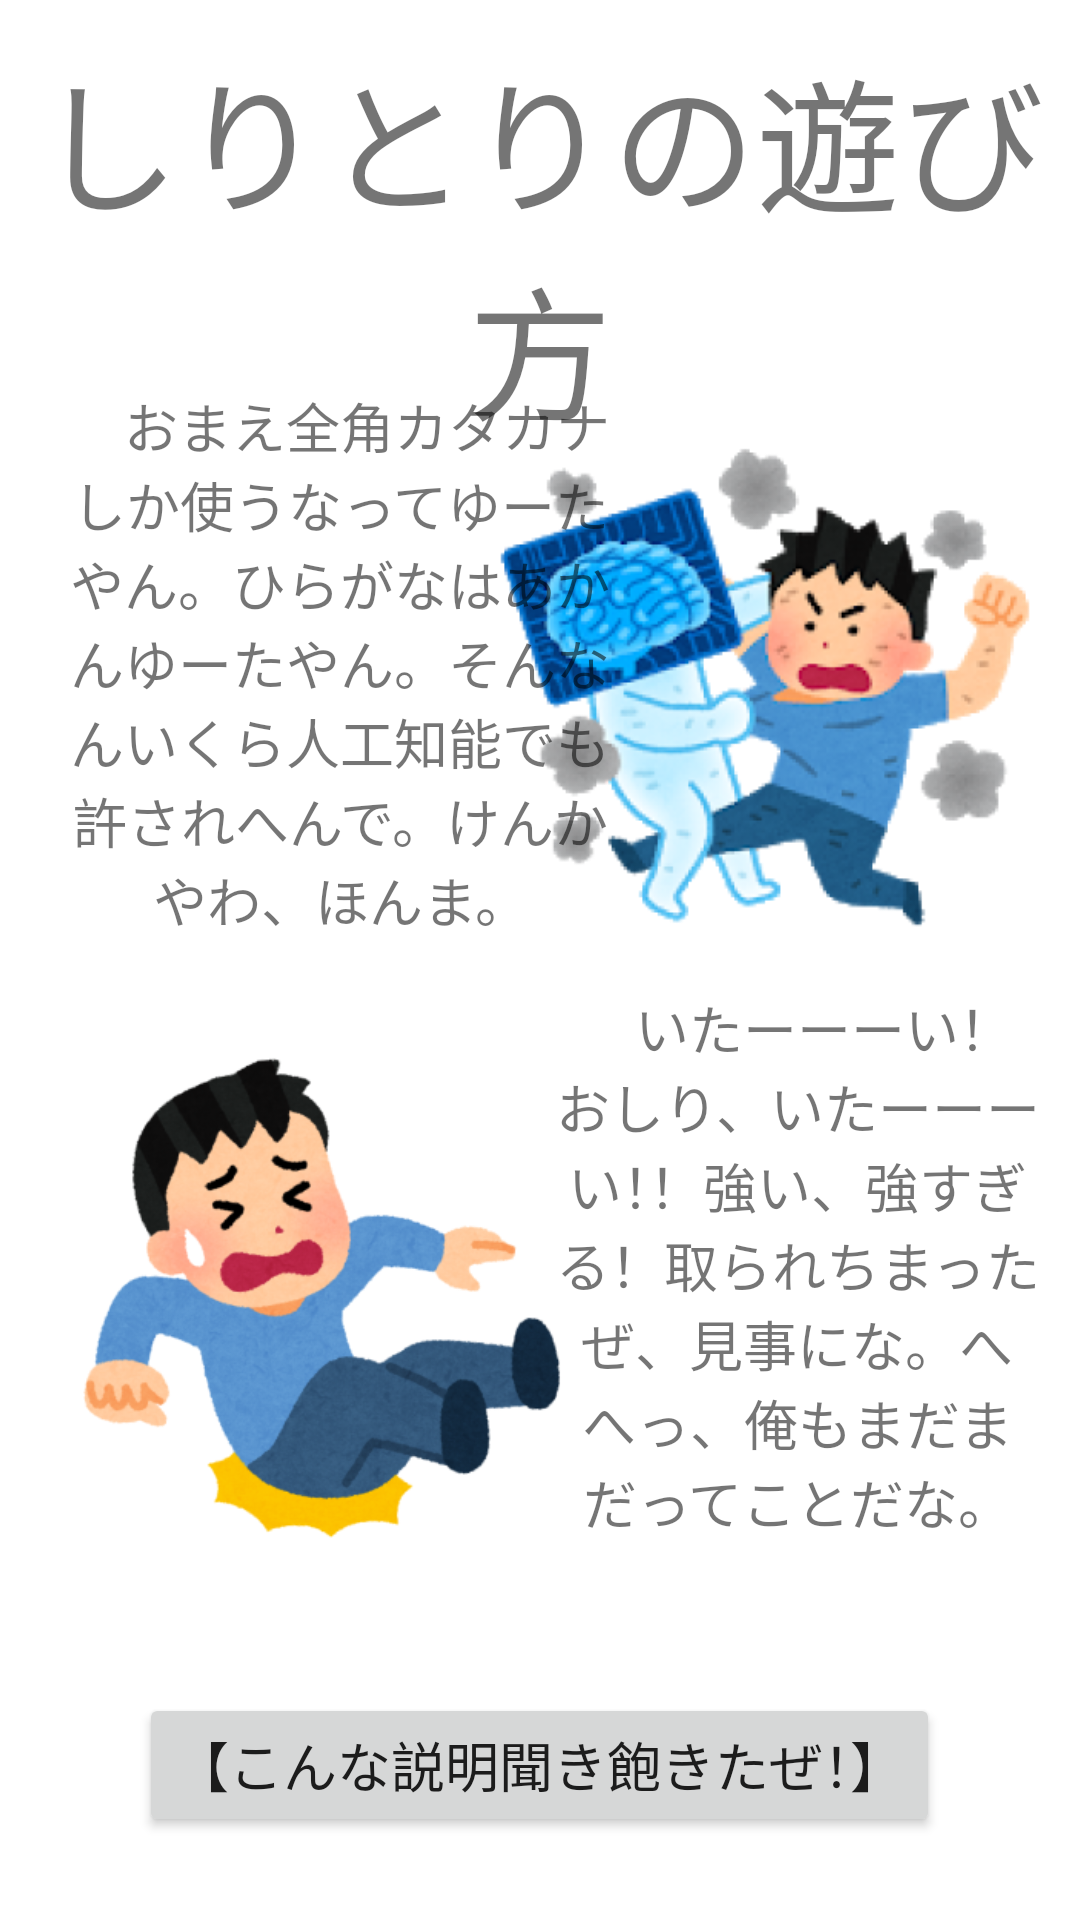

Layout XML and referenced resources for this Android screen:
<!-- AndroidManifest.xml: application theme AppTheme -->
<!-- res/layout/activity_siritori_how_to.xml -->
<?xml version="1.0" encoding="utf-8"?>
<androidx.constraintlayout.widget.ConstraintLayout xmlns:android="http://schemas.android.com/apk/res/android"
    xmlns:app="http://schemas.android.com/apk/res-auto"
    xmlns:tools="http://schemas.android.com/tools"
    android:layout_width="match_parent"
    android:layout_height="match_parent"
    tools:context=".SiritoriHowTo">

    <Button
        android:id="@+id/text"
        android:layout_width="wrap_content"
        android:layout_height="wrap_content"
        android:text="【こんな説明聞き飽きたぜ！】"
        android:textSize="18sp"
        app:layout_constraintBottom_toBottomOf="parent"
        app:layout_constraintEnd_toEndOf="parent"
        app:layout_constraintHorizontal_bias="0.497"
        app:layout_constraintStart_toStartOf="parent"
        app:layout_constraintTop_toTopOf="parent"
        app:layout_constraintVertical_bias="0.953" />

    <TextView
        android:id="@+id/textView7"
        android:layout_width="wrap_content"
        android:layout_height="wrap_content"
        android:text="しりとりの遊び方"
        android:textAlignment="center"
        android:textSize="48sp"
        app:layout_constraintBottom_toBottomOf="parent"
        app:layout_constraintEnd_toEndOf="parent"
        app:layout_constraintHorizontal_bias="0.407"
        app:layout_constraintStart_toStartOf="parent"
        app:layout_constraintTop_toTopOf="parent"
        app:layout_constraintVertical_bias="0.023" />

    <ImageView
        android:id="@+id/imageView6"
        android:layout_width="184dp"
        android:layout_height="235dp"
        app:layout_constraintBottom_toBottomOf="parent"
        app:layout_constraintEnd_toEndOf="parent"
        app:layout_constraintHorizontal_bias="0.926"
        app:layout_constraintStart_toStartOf="parent"
        app:layout_constraintTop_toTopOf="parent"
        app:layout_constraintVertical_bias="0.272"
        app:srcCompat="@mipmap/ai_to_kenka_boy1_foreground" />

    <ImageView
        android:id="@+id/imageView7"
        android:layout_width="166dp"
        android:layout_height="222dp"
        app:layout_constraintBottom_toBottomOf="parent"
        app:layout_constraintEnd_toEndOf="parent"
        app:layout_constraintHorizontal_bias="0.122"
        app:layout_constraintStart_toStartOf="parent"
        app:layout_constraintTop_toTopOf="parent"
        app:layout_constraintVertical_bias="0.772"
        app:srcCompat="@mipmap/shirimochi_boy1_foreground" />

    <TextView
        android:id="@+id/textView5"
        android:layout_width="180dp"
        android:layout_height="207dp"
        android:text="　おまえ全角カタカナしか使うなってゆーたやん。ひらがなはあかんゆーたやん。そんなんいくら人工知能でも許されへんで。けんかやわ、ほんま。"
        android:textAlignment="center"
        android:textSize="18sp"
        app:layout_constraintBottom_toBottomOf="parent"
        app:layout_constraintEnd_toEndOf="parent"
        app:layout_constraintHorizontal_bias="0.129"
        app:layout_constraintStart_toStartOf="parent"
        app:layout_constraintTop_toTopOf="parent"
        app:layout_constraintVertical_bias="0.297" />

    <TextView
        android:id="@+id/textView9"
        android:layout_width="163dp"
        android:layout_height="215dp"
        android:text="　いたーーーい！おしり、いたーーーい！！強い、強すぎる！取られちまったぜ、見事にな。へへっ、俺もまだまだってことだな。"
        android:textAlignment="center"
        android:textSize="18sp"
        app:layout_constraintBottom_toBottomOf="parent"
        app:layout_constraintEnd_toEndOf="parent"
        app:layout_constraintHorizontal_bias="0.935"
        app:layout_constraintStart_toStartOf="parent"
        app:layout_constraintTop_toTopOf="parent"
        app:layout_constraintVertical_bias="0.775" />
</androidx.constraintlayout.widget.ConstraintLayout>
<!-- resources referenced by this layout -->
<resources>
  <!-- mipmap ai_to_kenka_boy1_foreground: png bitmap (mipmap-hdpi, 34972 bytes) -->
  <!-- mipmap shirimochi_boy1_foreground: png bitmap (mipmap-hdpi, 22464 bytes) -->
  <style name="AppTheme" parent="Theme.AppCompat.Light.DarkActionBar">
          
          <item name="colorPrimary">@color/colorPrimary</item>
          <item name="colorPrimaryDark">@color/colorPrimaryDark</item>
          <item name="colorAccent">@color/colorAccent</item>
          <item name="android:windowBackground">@drawable/haikei2</item>
      </style>
  <!-- not gathered from this repository: default colours our renderer supplied (Android Studio template values) -->
  <color name="colorPrimary">#FF6200EE</color>
  <color name="colorPrimaryDark">#FF3700B3</color>
  <color name="colorAccent">#FF03DAC5</color>
</resources>
